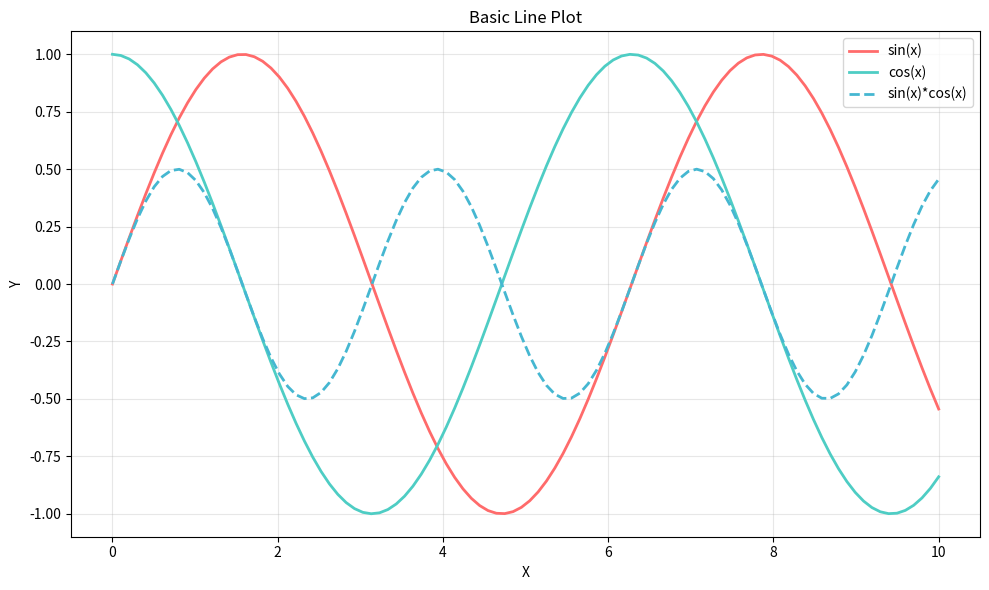
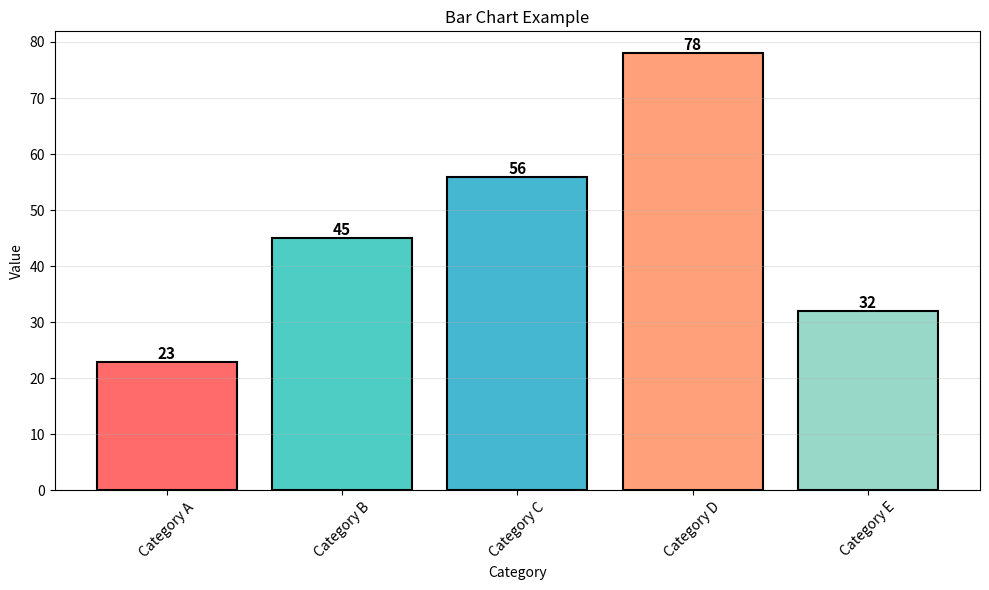
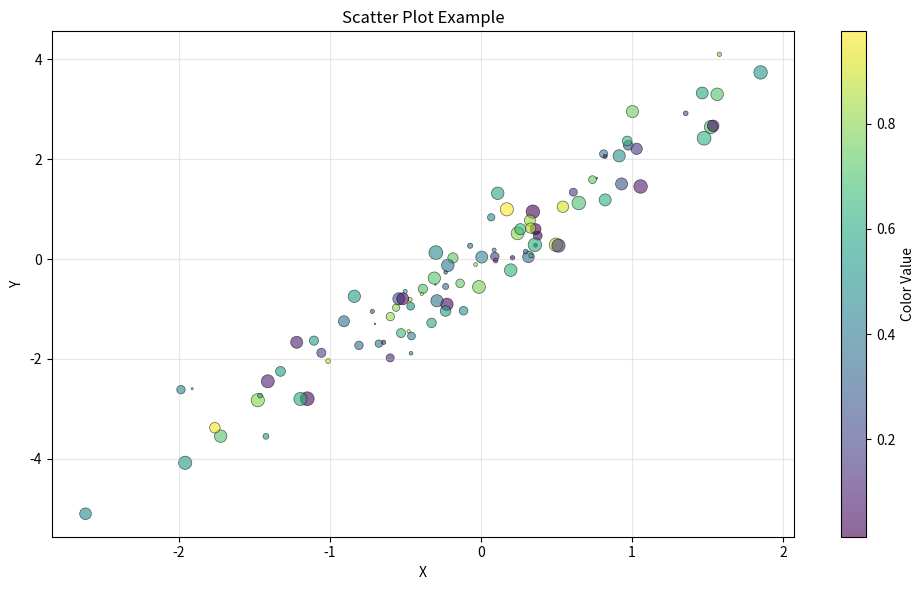
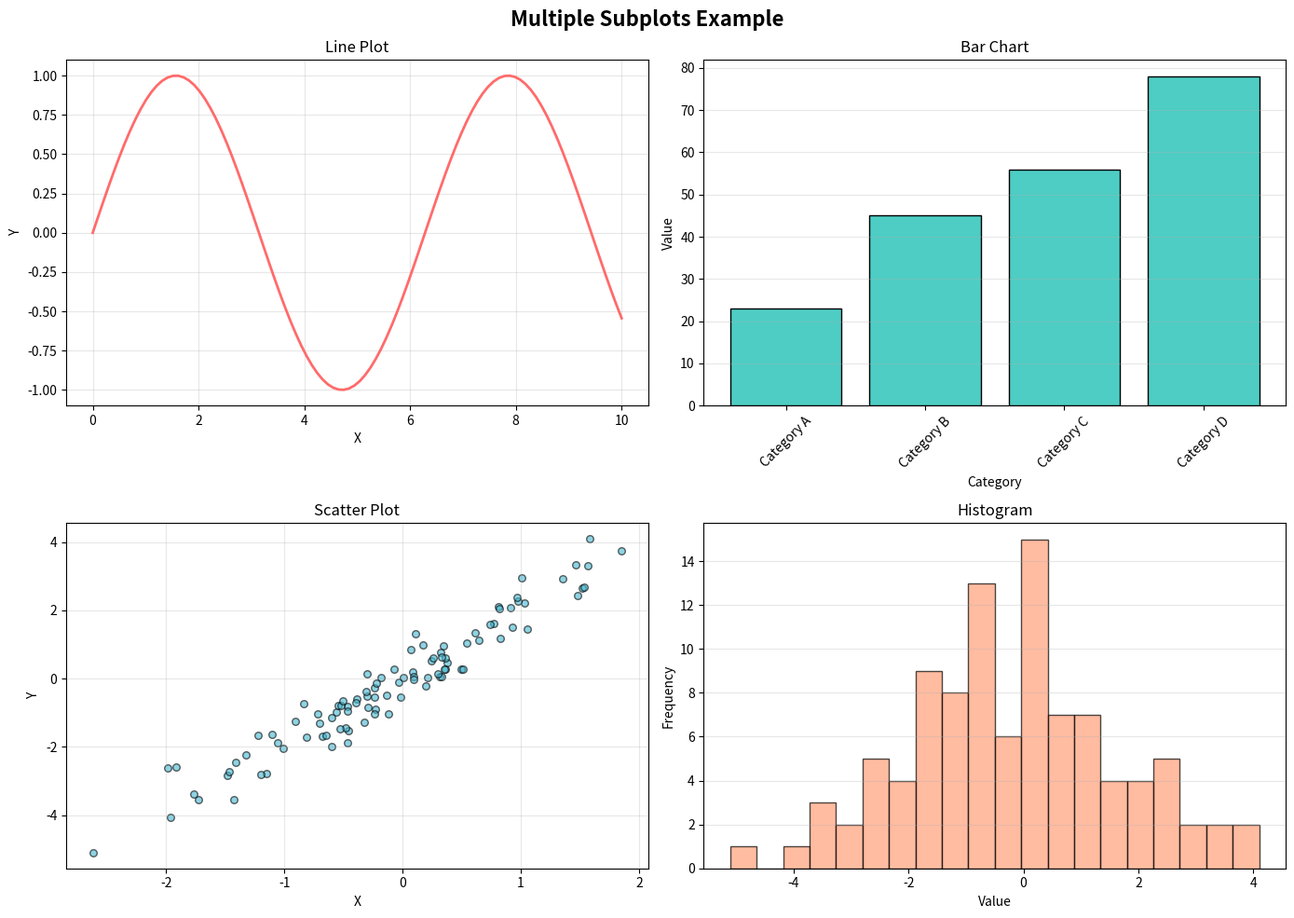
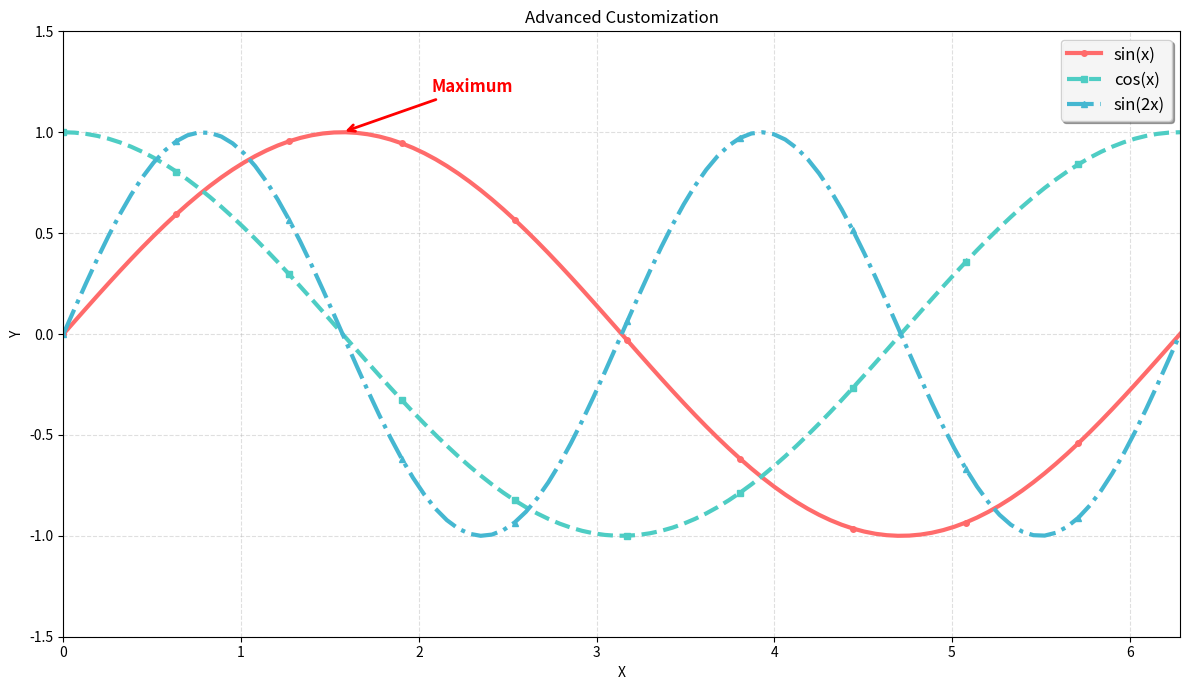

The matplotlib source for these figures, in order:
"""
Unit 3 - Example 7: Matplotlib Fundamentals | أساسيات Matplotlib

This example teaches the fundamentals of matplotlib for creating static visualizations.
Learn how to create basic plots, customize them, and communicate data visually.

## 📚 Prerequisites (What You Need First) | المتطلبات الأساسية

BEFORE starting this example, you should have completed:
- ✅ Unit 2: Data Cleaning - You need clean data to visualize!
- ✅ Understanding of DataFrames and basic data manipulation

If you haven't completed these, you might struggle with:
- Understanding what to visualize
- Knowing which plot type to use
- Customizing plots effectively

## 🔗 Where This Example Fits | مكان هذا المثال

This is the FIRST example in Unit 3 - Data Visualization!

Why this example FIRST in Unit 3?
- Before using advanced visualization libraries, learn the foundation (matplotlib)
- Before creating interactive plots, master static plots
- Before using Seaborn, understand matplotlib (Seaborn is built on matplotlib)

Builds on: 
- Unit 2: Data Cleaning (visualize the cleaned data)

Leads to: 
- Example 8: Seaborn Plots (needs matplotlib knowledge - Seaborn builds on it)
- Example 9: Plotly Interactive (builds on static plot knowledge)
- All visualization work (matplotlib is the foundation)

## The Story: Learning to Draw | القصة: تعلم الرسم

Imagine you're learning art. Before creating masterpieces, you learn basic drawing - 
lines, shapes, colors. After mastering basics, you can create beautiful artwork!

Same with visualization: Before creating advanced plots, we learn matplotlib basics - 
line plots, bar charts, histograms. After mastering basics, we can create beautiful 
data visualizations!

## Why Matplotlib Matters | لماذا يهم Matplotlib

Matplotlib is essential because:
- Foundation: All Python visualization libraries build on matplotlib
- Flexibility: Full control over every plot element
- Standard: Most widely used Python plotting library
- Static Plots: Perfect for reports, papers, presentations

## Learning Objectives | أهداف التعلم

By the end of this example, you will:
1. Create basic plots (line, bar, scatter, histogram)
2. Customize plots (colors, labels, legends, titles)
3. Create subplots (multiple plots in one figure)
4. Save plots to files
5. Understand matplotlib's object-oriented interface
"""
import pandas as pd
import numpy as np
import matplotlib.pyplot as plt
import matplotlib.patches as mpatches
print("=" * 70)
print("Example 7: Matplotlib Fundamentals | أساسيات Matplotlib")
print("=" * 70)
print("\n📚 Prerequisites: Unit 2 completed, clean data ready to visualize")
print("🔗 This is the FIRST example in Unit 3 - foundation for all visualization")
print("🎯 Goal: Master matplotlib basics for creating static visualizations\n")
# ============================================================================
# 1. BASIC LINE PLOT
# ============================================================================
print("\n1. Basic Line Plot")
print("-" * 70)
# Generate sample data
np.random.seed(42)
x = np.linspace(0, 10, 100)
y1 = np.sin(x)
y2 = np.cos(x)
y3 = np.sin(x) * np.cos(x)
fig, ax = plt.subplots(figsize=(10, 6))
ax.plot(x, y1, label='sin(x)', linewidth=2, color='#FF6B6B')
ax.plot(x, y2, label='cos(x)', linewidth=2, color='#4ECDC4')
ax.plot(x, y3, label='sin(x)*cos(x)', linewidth=2, color='#45B7D1', linestyle='--')
ax.set_xlabel('X')
ax.set_ylabel('Y')
ax.set_title('Basic Line Plot')
ax.legend()
ax.grid(True, alpha=0.3)
plt.tight_layout()
plt.savefig('01_line_plot.png', dpi=300, bbox_inches='tight')
print("✓ Line plot saved")
plt.close()
# ============================================================================
# 2. BAR CHART
# ============================================================================
print("\n2. Bar Chart")
print("-" * 70)
categories = ['Category A', 'Category B', 'Category C', 'Category D', 'Category E']
values = [23, 45, 56, 78, 32]
fig, ax = plt.subplots(figsize=(10, 6))
bars = ax.bar(categories, values, color=['#FF6B6B', '#4ECDC4', '#45B7D1', '#FFA07A', '#98D8C8'],
edgecolor='black', linewidth=1.5)
ax.set_xlabel('Category')
ax.set_ylabel('Value')
ax.set_title('Bar Chart Example')
ax.grid(True, alpha=0.3, axis='y')
# Add value labels on bars
for bar in bars:
    height = bar.get_height()
    ax.text(bar.get_x() + bar.get_width()/2., height,
            f'{int(height)}',
ha='center', va='bottom', fontsize=11, weight='bold')
plt.xticks(rotation=45)
plt.tight_layout()
plt.savefig('02_bar_chart.png', dpi=300, bbox_inches='tight')
print("✓ Bar chart saved")
plt.close()
# ============================================================================
# 3. SCATTER PLOT
# ============================================================================
print("\n3. Scatter Plot")
print("-" * 70)
np.random.seed(42)
x_scatter = np.random.randn(100)
y_scatter = 2 * x_scatter + np.random.randn(100) * 0.5
colors_scatter = np.random.rand(100)
sizes = 100 * np.random.rand(100)
fig, ax = plt.subplots(figsize=(10, 6))
scatter = ax.scatter(x_scatter, y_scatter, c=colors_scatter, s=sizes,
alpha=0.6, cmap='viridis', edgecolors='black', linewidth=0.5)
ax.set_xlabel('X')
ax.set_ylabel('Y')
ax.set_title('Scatter Plot Example')
plt.colorbar(scatter, ax=ax, label='Color Value')
ax.grid(True, alpha=0.3)
plt.tight_layout()
plt.savefig('03_scatter_plot.png', dpi=300, bbox_inches='tight')
print("✓ Scatter plot saved")
plt.close()
# ============================================================================
# 4. MULTIPLE SUBPLOTS
# ============================================================================
print("\n4. Multiple Subplots")
print("-" * 70)
fig, axes = plt.subplots(2, 2, figsize=(14, 10))
fig.suptitle('Multiple Subplots Example',
fontsize=16, weight='bold')
# Subplot 1: Line plot
axes[0, 0].plot(x, y1, color='#FF6B6B', linewidth=2)
axes[0, 0].set_title('Line Plot')
axes[0, 0].set_xlabel('X')
axes[0, 0].set_ylabel('Y')
axes[0, 0].grid(True, alpha=0.3)
# Subplot 2: Bar chart
axes[0, 1].bar(categories[:4], values[:4], color='#4ECDC4', edgecolor='black')
axes[0, 1].set_title('Bar Chart')
axes[0, 1].set_xlabel('Category')
axes[0, 1].set_ylabel('Value')
axes[0, 1].tick_params(axis='x', rotation=45)
axes[0, 1].grid(True, alpha=0.3, axis='y')
# Subplot 3: Scatter plot
axes[1, 0].scatter(x_scatter, y_scatter, alpha=0.6, c='#45B7D1', edgecolors='black', s=30)
axes[1, 0].set_title('Scatter Plot')
axes[1, 0].set_xlabel('X')
axes[1, 0].set_ylabel('Y')
axes[1, 0].grid(True, alpha=0.3)
# Subplot 4: Histogram
axes[1, 1].hist(y_scatter, bins=20, color='#FFA07A', edgecolor='black', alpha=0.7)
axes[1, 1].set_title('Histogram')
axes[1, 1].set_xlabel('Value')
axes[1, 1].set_ylabel('Frequency')
axes[1, 1].grid(True, alpha=0.3, axis='y')
plt.tight_layout()
plt.savefig('04_multiple_subplots.png', dpi=300, bbox_inches='tight')
print("✓ Multiple subplots saved")
plt.close()
# ============================================================================
# 5. CUSTOMIZATION
# ============================================================================
print("\n5. Advanced Customization")
print("-" * 70)
fig, ax = plt.subplots(figsize=(12, 7))
# Create multiple lines with different styles
x_custom = np.linspace(0, 2*np.pi, 100)
ax.plot(x_custom, np.sin(x_custom), label='sin(x)', linewidth=3,
color='#FF6B6B', linestyle='-', marker='o', markersize=4, markevery=10)
ax.plot(x_custom, np.cos(x_custom), label='cos(x)', linewidth=3,
color='#4ECDC4', linestyle='--', marker='s', markersize=4, markevery=10)
ax.plot(x_custom, np.sin(2*x_custom), label='sin(2x)', linewidth=3,
color='#45B7D1', linestyle='-.', marker='^', markersize=4, markevery=10)
ax.set_xlabel('X')
ax.set_ylabel('Y')
ax.set_title('Advanced Customization')
ax.legend(fontsize=12, loc='best', framealpha=0.9, shadow=True)
ax.grid(True, alpha=0.4, linestyle='--', linewidth=0.8)
ax.set_xlim(0, 2*np.pi)
ax.set_ylim(-1.5, 1.5)
# Add text annotation
ax.annotate('Maximum', xy=(np.pi/2, 1), xytext=(np.pi/2 + 0.5, 1.2),
arrowprops=dict(arrowstyle='->', color='red', lw=2),
fontsize=12, color='red', weight='bold')
plt.tight_layout()
plt.savefig('05_customization.png', dpi=300, bbox_inches='tight')
print("✓ Customized plot saved")
plt.close()
# ============================================================================
# 6. SUMMARY
# ============================================================================
print("\n" + "=" * 70)
print("🎯 SUMMARY: What We Learned")
print("=" * 70)

print("\n📋 BEFORE this example:")
print("   - You had data but couldn't visualize it effectively")
print("   - You didn't know how to create different types of plots")
print("   - You couldn't customize plots for presentations")

print("\n✅ AFTER this example:")
print("   - You can create basic plots (line, bar, scatter, histogram)")
print("   - You can customize plots (colors, labels, legends, styles)")
print("   - You can create subplots (multiple plots in one figure)")
print("   - You can save plots to files for reports and presentations")
print("   - You understand matplotlib's object-oriented interface")

print("\n📚 Key Concepts Covered:")
print("   1. Basic Plot Types (line plots, bar charts, scatter plots, histograms)")
print("   2. Plot Customization (colors, line styles, markers, labels)")
print("   3. Subplots (creating multiple plots in one figure)")
print("   4. Saving Plots (PNG, PDF, SVG formats)")
print("   5. Matplotlib OOP Interface (fig, ax objects)")

print("\n🔗 Where These Skills Fit:")
print("   - Matplotlib: Foundation for all Python visualization")
print("   - Static Plots: Perfect for reports, papers, presentations")
print("   - Customization: Full control over every plot element")
print("   - Next: Seaborn builds on matplotlib for statistical plots")

print("\n➡️  Next Steps:")
print("   - Continue to Example 8: Seaborn Plots")
print("   - You'll learn Seaborn - easier statistical visualizations")
print("   - Seaborn builds on matplotlib knowledge from this example!")

print("\n" + "=" * 70)
print("\nKey Concepts Covered:")
print("1. Basic line plots")
print("     ")
print("2. Bar charts")
print("     ")
print("3. Scatter plots")
print("    ")
print("4. Multiple subplots")
print("     ")
print("5. Advanced customization (colors, styles, annotations)")
print("     (   )")
print("\nNext Steps: Continue to Example 8 for Seaborn")
print(" :    8  Seaborn")
